Run: headless pygame with SDL's dummy video driver; simulated clock (each Clock.tick advances the game by its frame time, no real sleeping); random seed 0; keys injected as events and as key.get_pressed() state; no mouse input.
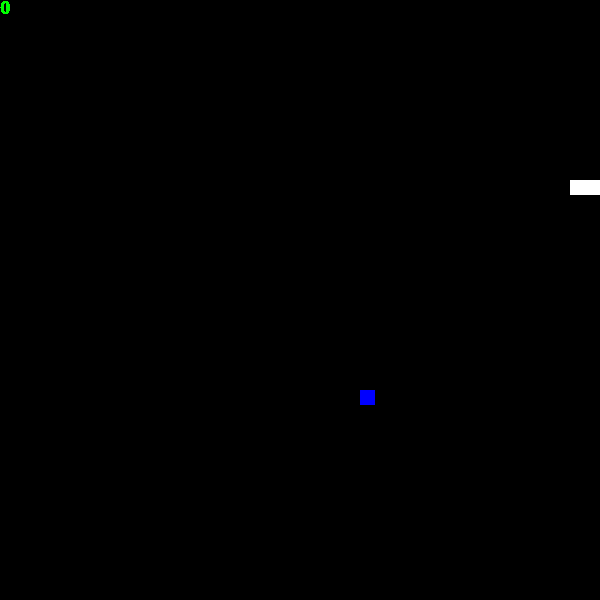
Frame 1 of 1 · flips 1–60 · no input (game ended)

The pygame program that drew these frames:

import pygame
import random

# Define game settings
COLOR_BLACK = (0,0,0)
COLOR_GREEN = (0,255,0)
COLOR_BLUE = (0,0,255)
COLOR_RED = (255,0,0)
COLOR_WHITE = (255,255,255)
BLOCK_SIZE = 15
GAP_SIZE = 0
BLOCK_COUNT = 40
BOARD_SIZE = BLOCK_COUNT * (BLOCK_SIZE + GAP_SIZE) + GAP_SIZE
FRAMES_PER_SECOND = 15

pygame.init()
clock = pygame.time.Clock()
game_display = pygame.display.set_mode((BOARD_SIZE, BOARD_SIZE))
pygame.display.set_caption('SNAKE!')

score_font = pygame.font.SysFont('Arial', 26, True)

class GameObject():
    def __init__(self, xcor, ycor, color):
        self.xcor = xcor
        self.ycor = ycor
        self.color = color
        self.size = BLOCK_SIZE

class Snake():
    def __init__(self):
        self.is_alive = True
        self.just_ate_apple = False
        self.speed = BLOCK_SIZE + GAP_SIZE
        self.create_initial_snake()
        self.move_right()
    def create_initial_snake(self):
        self.body = []
        for i in range(7, 10):
            xcor = self.speed * i + GAP_SIZE
            ycor = self.speed * 12 + GAP_SIZE
            self.create_new_head(xcor, ycor)
    def move_left(self):
        self.direction = "LEFT"
    def move_right(self):
        self.direction = "RIGHT"
    def move_up(self):
        self.direction = "UP"
    def move_down(self):
        self.direction = "DOWN"
    def create_new_head(self, new_xcor, new_ycor):
        self.body.insert(0, GameObject(new_xcor, new_ycor, COLOR_WHITE))
    def show(self):
        head = self.body[0]
        new_xcor = head.xcor
        new_ycor = head.ycor
        if self.direction == "RIGHT":
            new_xcor = head.xcor + self.speed
        elif self.direction == "LEFT":
            new_xcor = head.xcor - self.speed
        elif self.direction == "UP":
            new_ycor = head.ycor - self.speed
        elif self.direction == "DOWN":
            new_ycor = head.ycor + self.speed

        self.create_new_head(new_xcor, new_ycor)
        
        if self.just_ate_apple == False:
            self.body.pop()
        self.just_ate_apple = False

        if self.has_hit_wall():
            self.is_alive = False

        for block in self.body:
            pygame.draw.rect(game_display, block.color, pygame.Rect(block.xcor, block.ycor, block.size, block.size))
    def has_hit_wall(self):
        head = self.body[0]
        return head.xcor < 0 \
            or head.ycor < 0 \
            or head.xcor + head.size > BOARD_SIZE \
            or head.ycor + head.size > BOARD_SIZE
    def grow(self):
        self.just_ate_apple = True
    def collides_with_itself(self):
        for x in range(1, len(self.body)):
            if is_collision(self.body[0], self.body[x]):
                self.is_alive = False

class Apple():
    def __init__(self):
        self.xcor = 0
        self.ycor = 0
        self.size = BLOCK_SIZE
        self.color = COLOR_BLUE
        self.change_location()
    def change_location(self):
        self.xcor = random.randrange(0, BLOCK_COUNT) * (BLOCK_SIZE + GAP_SIZE) + GAP_SIZE
        self.ycor = random.randrange(0, BLOCK_COUNT) * (BLOCK_SIZE + GAP_SIZE) + GAP_SIZE
    def show(self):
        
        pygame.draw.rect(game_display, self.color, pygame.Rect(self.xcor, self.ycor, self.size, self.size))

def is_collision(a, b):
    if a.xcor + a.size > b.xcor and a.xcor < b.xcor + b.size \
    and a.ycor + a.size > b.ycor and a.ycor < b.ycor + b.size:
        return True
    else:
        return False

def handle_events(snake):
    for event in pygame.event.get():
        if event.type == pygame.QUIT:
            snake.is_alive = False
        
        if event.type == pygame.KEYDOWN:
            if event.key == pygame.K_LEFT:
                if snake.direction != "RIGHT":
                    snake.move_left()
            elif event.key == pygame.K_RIGHT:
                if snake.direction != "LEFT":
                    snake.move_right()
            elif event.key == pygame.K_UP:
                if snake.direction != "DOWN":
                    snake.move_up()
            elif event.key == pygame.K_DOWN:
                if snake.direction != "UP":
                    snake.move_down()

snake = Snake()
apple = Apple()
score = 0

# Main Game Loop
while snake.is_alive:

    handle_events(snake)

    game_display.blit(game_display, (0, 0))
    game_display.fill(COLOR_BLACK)
    
    snake.collides_with_itself()

    if is_collision(snake.body[0], apple):
        apple.change_location()
        snake.grow()
        FRAMES_PER_SECOND += 1
        score += 5

    apple.show()
    snake.show()
    score_text = score_font.render(str(score), False, COLOR_GREEN)
    game_display.blit(score_text, (0,0))

    pygame.display.flip()
    clock.tick(FRAMES_PER_SECOND)

pygame.quit()
